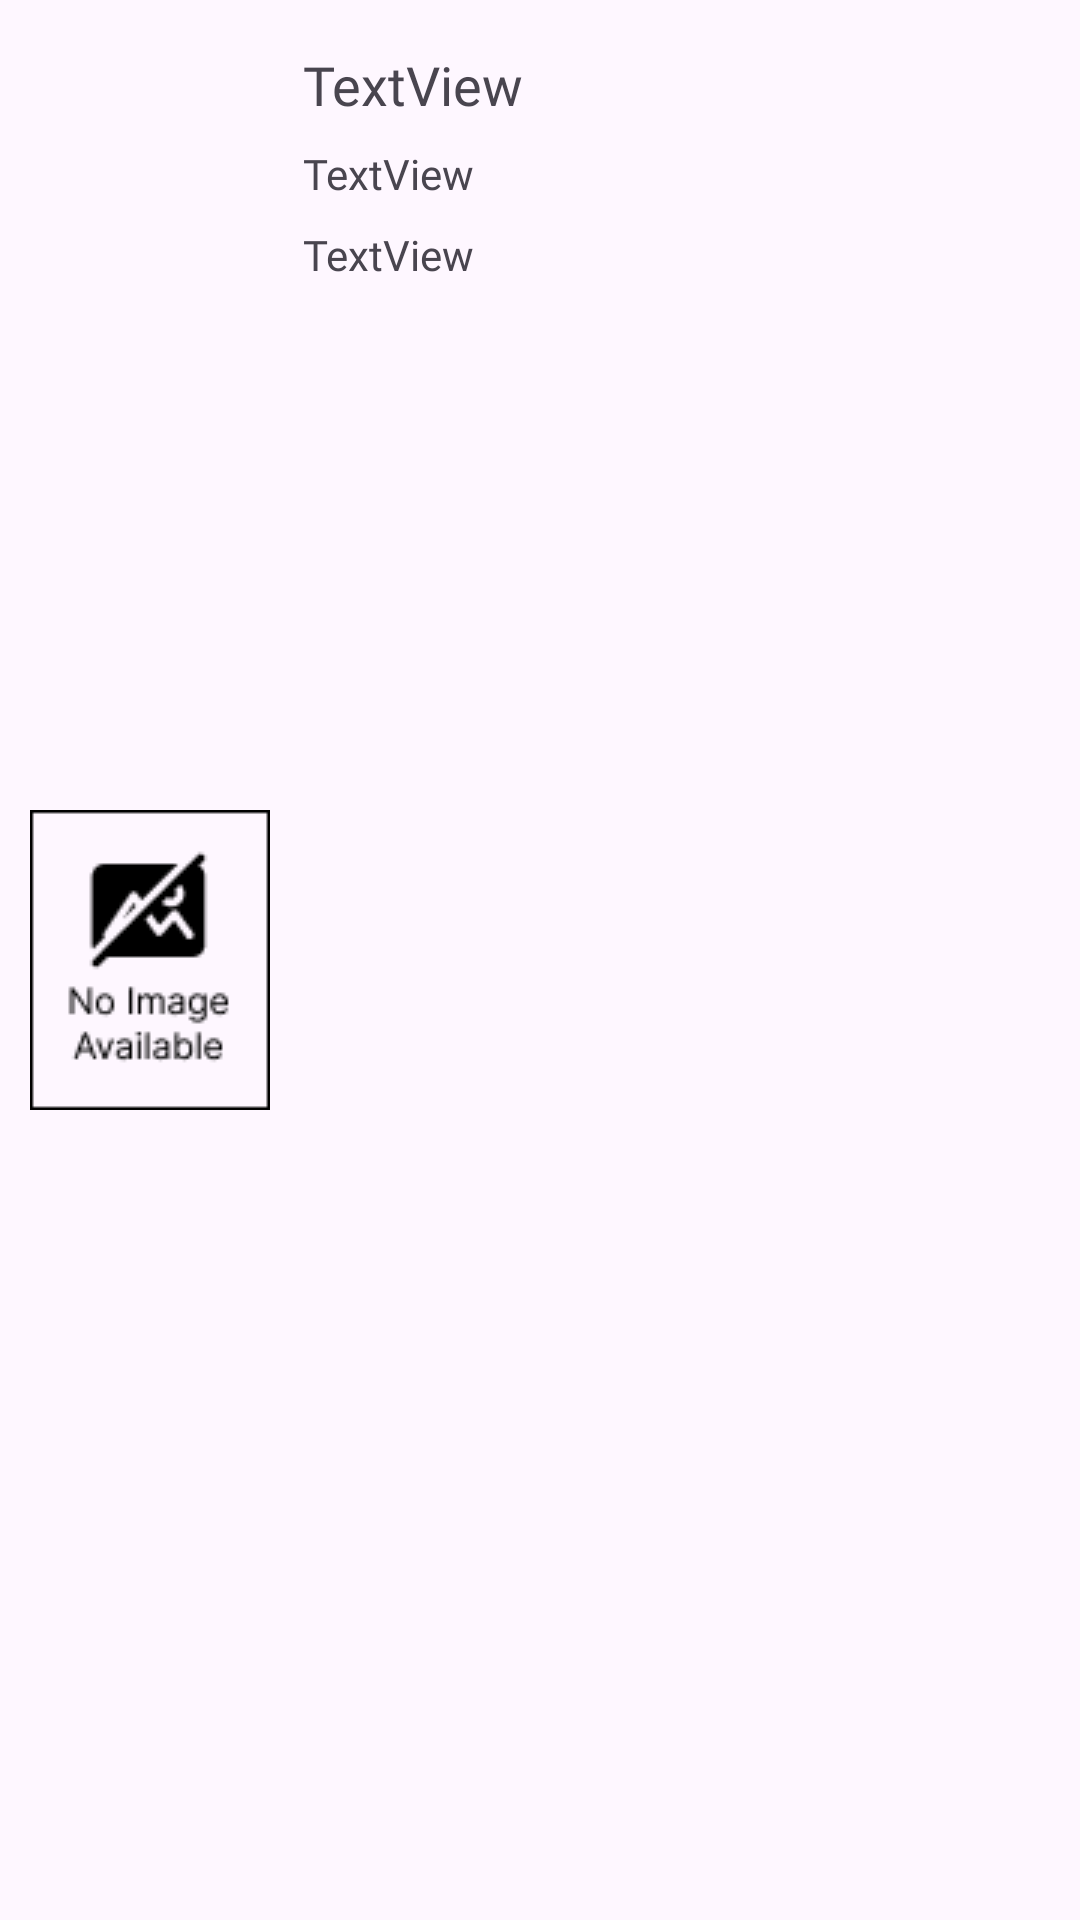

This screen was rendered from an Android layout file. Write that file and the resources it references.
<!-- AndroidManifest.xml: application theme Theme.UTSMobProgUG214 -->
<!-- res/layout/list_data_buku.xml -->
<?xml version="1.0" encoding="utf-8"?>
<androidx.constraintlayout.widget.ConstraintLayout xmlns:android="http://schemas.android.com/apk/res/android"
    xmlns:app="http://schemas.android.com/apk/res-auto"
    xmlns:tools="http://schemas.android.com/tools"
    android:layout_width="match_parent"
    android:layout_height="wrap_content">

    <TextView
        android:id="@+id/txtStock"
        android:layout_width="wrap_content"
        android:layout_height="wrap_content"
        android:layout_marginStart="11dp"
        android:layout_marginTop="8dp"
        android:fontFamily="@font/roboto"
        android:text="TextView"
        android:textAlignment="textStart"
        app:layout_constraintStart_toEndOf="@+id/imageView"
        app:layout_constraintTop_toBottomOf="@+id/txtAuthor" />

    <TextView
        android:id="@+id/txtTitle"
        android:layout_width="0dp"
        android:layout_height="wrap_content"
        android:layout_marginStart="11dp"
        android:layout_marginTop="16dp"
        android:fontFamily="@font/roboto_bold"
        android:text="TextView"
        android:textAlignment="textStart"
        android:textSize="18dp"
        app:layout_constraintEnd_toEndOf="parent"
        app:layout_constraintStart_toEndOf="@+id/imageView"
        app:layout_constraintTop_toTopOf="parent" />

    <TextView
        android:id="@+id/txtAuthor"
        android:layout_width="wrap_content"
        android:layout_height="wrap_content"
        android:layout_marginStart="11dp"
        android:layout_marginTop="8dp"
        android:fontFamily="@font/roboto"
        android:text="TextView"
        android:textAlignment="textStart"
        app:layout_constraintStart_toEndOf="@+id/imageView"
        app:layout_constraintTop_toBottomOf="@+id/txtTitle" />

    <ImageView
        android:id="@+id/imageView"
        android:layout_width="wrap_content"
        android:layout_height="wrap_content"
        android:layout_marginStart="10dp"
        android:layout_marginTop="16dp"
        android:layout_marginBottom="16dp"
        android:src="@drawable/none"
        app:layout_constraintBottom_toBottomOf="parent"
        app:layout_constraintEnd_toStartOf="@+id/txtStock"
        app:layout_constraintStart_toStartOf="parent"
        app:layout_constraintTop_toTopOf="parent" />

</androidx.constraintlayout.widget.ConstraintLayout>
<!-- resources referenced by this layout -->
<resources>
  <!-- drawable none: png bitmap (drawable, 1831 bytes) -->
  <style name="Theme.UTSMobProgUG214" parent="Base.Theme.UTSMobProgUG214" />
  <style name="Base.Theme.UTSMobProgUG214" parent="Theme.Material3.DayNight.NoActionBar">
          
          
      </style>
</resources>
